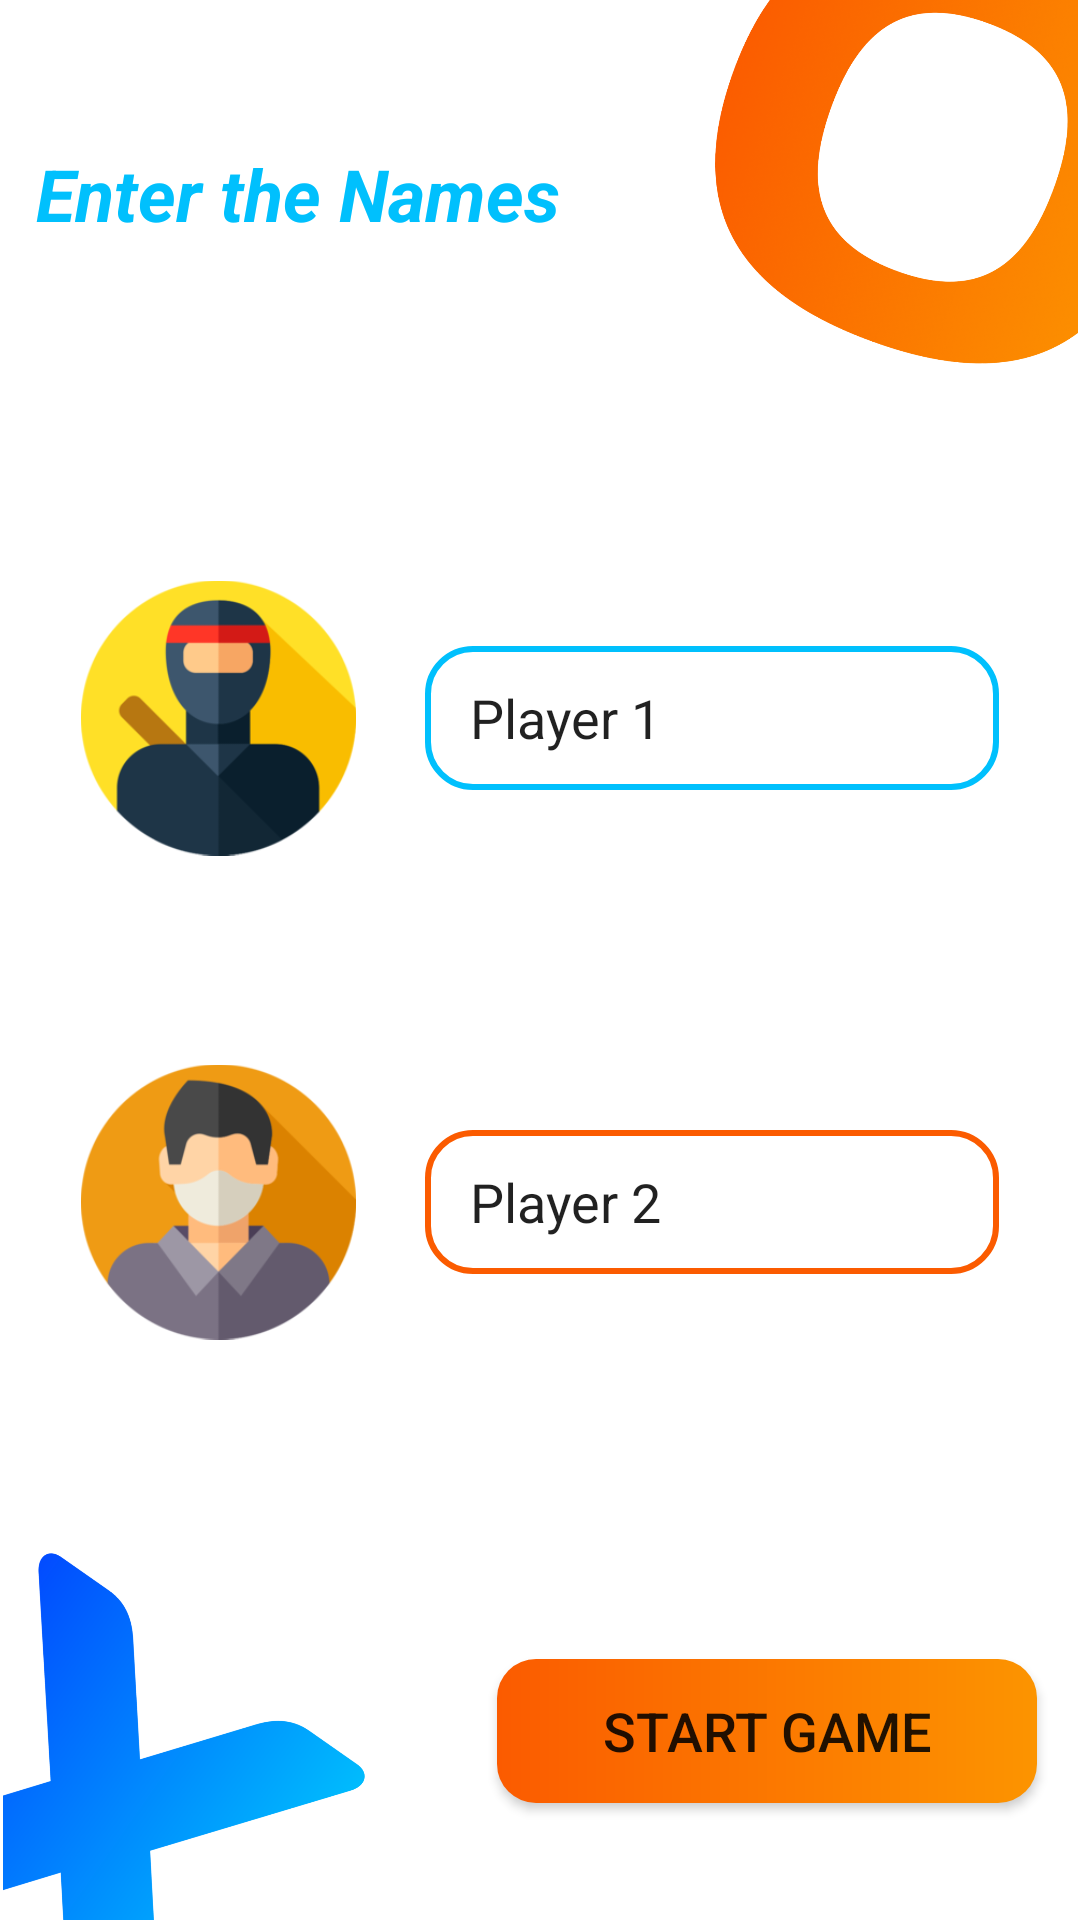

Layout XML and referenced resources for this Android screen:
<!-- AndroidManifest.xml: application theme Theme.TicTacToe -->
<!-- res/layout/activity_enter_player_names.xml -->
<?xml version="1.0" encoding="utf-8"?>

<androidx.constraintlayout.widget.ConstraintLayout xmlns:android="http://schemas.android.com/apk/res/android"
    xmlns:app="http://schemas.android.com/apk/res-auto"
    xmlns:tools="http://schemas.android.com/tools"
    android:layout_width="match_parent"
    android:layout_height="match_parent"
    tools:context=".EnterPlayerNamesActivity">

    <ImageView
        android:id="@+id/imageView6"
        android:layout_width="0dp"
        android:layout_height="0dp"
        app:layout_constraintBottom_toBottomOf="parent"
        app:layout_constraintDimensionRatio="1:1"
        app:layout_constraintEnd_toEndOf="parent"
        app:layout_constraintHorizontal_bias="1.0"
        app:layout_constraintStart_toStartOf="parent"
        app:layout_constraintTop_toTopOf="parent"
        app:layout_constraintVertical_bias="0.0"
        app:layout_constraintWidth_percent="0.35"
        app:srcCompat="@drawable/rotated_o_bg"
        android:contentDescription="@string/upperBg"/>

    <ImageView
        android:id="@+id/imageView7"
        android:layout_width="0dp"
        android:layout_height="0dp"
        app:layout_constraintBottom_toBottomOf="parent"
        app:layout_constraintDimensionRatio="1:1"
        app:layout_constraintEnd_toEndOf="parent"
        app:layout_constraintHorizontal_bias="0.0"
        app:layout_constraintStart_toStartOf="parent"
        app:layout_constraintTop_toTopOf="parent"
        app:layout_constraintVertical_bias="1.0"
        app:layout_constraintWidth_percent="0.35"
        app:srcCompat="@drawable/rotated_x_bg"
        android:contentDescription="@string/lowerBg"/>

    <androidx.constraintlayout.widget.ConstraintLayout
        android:id="@+id/constraintLayout2"
        android:layout_width="0dp"
        android:layout_height="0dp"
        app:layout_constraintBottom_toTopOf="@+id/constraintLayout3"
        app:layout_constraintEnd_toEndOf="parent"
        app:layout_constraintHeight_percent="0.15"
        app:layout_constraintStart_toStartOf="parent"
        app:layout_constraintTop_toBottomOf="@+id/imageView6"
        app:layout_constraintWidth_percent="0.85">

        <ImageView
            android:id="@+id/mainAvatar"
            android:layout_width="0dp"
            android:layout_height="0dp"
            app:layout_constraintBottom_toBottomOf="parent"
            app:layout_constraintEnd_toEndOf="parent"
            app:layout_constraintHorizontal_bias="0.0"
            app:layout_constraintStart_toStartOf="parent"
            app:layout_constraintTop_toTopOf="parent"
            app:layout_constraintWidth_percent="0.3"
            app:srcCompat="@drawable/avatar1_one"
            android:contentDescription="@string/avatar1"/>

        <EditText
            android:id="@+id/username_et"
            android:layout_width="0dp"
            android:layout_height="wrap_content"
            android:autofillHints="@string/player1"
            android:background="@drawable/edit_box_bg"
            android:ems="10"
            android:hint="@string/player1"
            android:inputType="textPersonName"
            android:maxLength="11"
            android:minHeight="48dp"
            android:paddingStart="15dp"
            android:paddingTop="10dp"
            android:paddingEnd="15dp"
            android:paddingBottom="10dp"
            android:text="@string/player1"
            app:layout_constraintBottom_toBottomOf="parent"
            app:layout_constraintEnd_toEndOf="parent"
            app:layout_constraintHorizontal_bias="1.0"
            app:layout_constraintStart_toEndOf="@+id/mainAvatar"
            app:layout_constraintTop_toTopOf="parent"
            app:layout_constraintWidth_percent="0.625" />
    </androidx.constraintlayout.widget.ConstraintLayout>

    <androidx.constraintlayout.widget.ConstraintLayout
        android:id="@+id/constraintLayout3"
        android:layout_width="0dp"
        android:layout_height="0dp"
        app:layout_constraintBottom_toTopOf="@+id/imageView7"
        app:layout_constraintEnd_toEndOf="parent"
        app:layout_constraintHeight_percent="0.15"
        app:layout_constraintStart_toStartOf="parent"
        app:layout_constraintTop_toBottomOf="@+id/constraintLayout2"
        app:layout_constraintWidth_percent="0.85">

        <ImageView
            android:id="@+id/imageView10"
            android:layout_width="0dp"
            android:layout_height="0dp"
            app:layout_constraintBottom_toBottomOf="parent"
            app:layout_constraintEnd_toEndOf="parent"
            app:layout_constraintHorizontal_bias="0.0"
            app:layout_constraintStart_toStartOf="parent"
            app:layout_constraintTop_toTopOf="parent"
            app:layout_constraintVertical_bias="0.0"
            app:layout_constraintWidth_percent="0.3"
            app:srcCompat="@drawable/avatar_two"
            android:contentDescription="@string/avatar2"/>

        <EditText
            android:id="@+id/editTextTextPersonName2"
            android:layout_width="0dp"
            android:layout_height="wrap_content"
            android:autofillHints="@string/player2"
            android:background="@drawable/edit_box_bg_two"
            android:ems="10"
            android:hint="@string/player2"
            android:inputType="textPersonName"
            android:maxLength="11"
            android:minHeight="48dp"
            android:paddingStart="15dp"
            android:paddingTop="10dp"
            android:paddingEnd="15dp"
            android:paddingBottom="10dp"
            android:text="@string/player2"
            app:layout_constraintBottom_toBottomOf="parent"
            app:layout_constraintEnd_toEndOf="parent"
            app:layout_constraintHorizontal_bias="1.0"
            app:layout_constraintStart_toEndOf="@+id/imageView10"
            app:layout_constraintTop_toTopOf="parent"
            app:layout_constraintWidth_percent="0.625" />
    </androidx.constraintlayout.widget.ConstraintLayout>

    <TextView
        android:id="@+id/textView5"
        android:layout_width="wrap_content"
        android:layout_height="wrap_content"
        android:text="@string/enter_the_names"
        android:textColor="@color/blueEnd"
        android:textSize="24sp"
        android:textStyle="bold|italic"
        app:layout_constraintBottom_toTopOf="@+id/imageView7"
        app:layout_constraintEnd_toStartOf="@+id/imageView6"
        app:layout_constraintHorizontal_bias="0.2"
        app:layout_constraintStart_toStartOf="parent"
        app:layout_constraintTop_toTopOf="parent"
        app:layout_constraintVertical_bias="0.1" />

    <Button
        android:id="@+id/button3"
        android:layout_width="0dp"
        android:layout_height="wrap_content"
        android:background="@drawable/btn2bg"
        android:text="@string/start_game"
        android:textSize="18sp"
        app:backgroundTint="@null"
        app:layout_constraintBottom_toBottomOf="parent"
        app:layout_constraintEnd_toEndOf="parent"
        app:layout_constraintHorizontal_bias="0.737"
        app:layout_constraintStart_toEndOf="@+id/imageView7"
        app:layout_constraintTop_toTopOf="@+id/imageView7"
        app:layout_constraintWidth_percent="0.5" />

</androidx.constraintlayout.widget.ConstraintLayout>
<!-- resources referenced by this layout -->
<resources>
  <color name="blueEnd">#00C0FD</color>
  <!-- drawable avatar1_one: png bitmap (drawable, 16426 bytes) -->
  <!-- drawable avatar_two: png bitmap (drawable-v24, 19690 bytes) -->
  <!-- drawable btn2bg (drawable) -->
  <?xml version="1.0" encoding="utf-8"?>
  
  <shape xmlns:android="http://schemas.android.com/apk/res/android" android:shape="rectangle">
      <gradient android:type="linear"
          android:startColor="@color/orangeStart"
          android:endColor="@color/orangeEnd"/>
      <corners android:radius="13dp"/>
  </shape>
  <!-- drawable edit_box_bg (drawable) -->
  <?xml version="1.0" encoding="utf-8"?>
  
  <shape xmlns:android="http://schemas.android.com/apk/res/android" >
      <stroke android:color="@color/blueEnd" android:width="2dp"/>
      <corners android:radius="15dp"/>
  </shape>
  <!-- drawable edit_box_bg_two (drawable) -->
  <?xml version="1.0" encoding="utf-8"?>
  
  <shape xmlns:android="http://schemas.android.com/apk/res/android" >
      <stroke android:color="@color/orangeStart" android:width="2dp"/>
      <corners android:radius="15dp"/>
  </shape>
  <!-- drawable rotated_o_bg: png bitmap (drawable-v24, 197505 bytes) -->
  <!-- drawable rotated_x_bg: png bitmap (drawable, 64336 bytes) -->
  <string name="avatar1">avatar 1</string>
  <string name="avatar2">avatar 2</string>
  <string name="enter_the_names">Enter the Names</string>
  <string name="lowerBg">lowerBg</string>
  <string name="player1">Player 1</string>
  <string name="player2">Player 2</string>
  <string name="start_game">Start Game</string>
  <string name="upperBg">upperBg</string>
  <style name="Theme.TicTacToe" parent="Theme.MaterialComponents.DayNight.NoActionBar">
          
          <item name="colorPrimary">@color/purple_500</item>
          <item name="colorPrimaryVariant">@color/purple_700</item>
          <item name="colorOnPrimary">@color/white</item>
          
          <item name="colorSecondary">@color/teal_200</item>
          <item name="colorSecondaryVariant">@color/teal_700</item>
          <item name="colorOnSecondary">@color/black</item>
          
          <item name="android:statusBarColor" tools:targetApi="l">?attr/colorPrimaryVariant</item>
          
          <item name="android:windowFullscreen">true</item>
          <item name="windowActionBar">false</item>
          <item name="android:forceDarkAllowed" tools:targetApi="q">false</item>
          <item name="player1color">@color/blueIntermediate</item>
          <item name="player2color">@color/orangeStart</item>
          <item name="primaryTextColor">@color/black</item>
          <item name="bottomSheetDialogTheme">@style/AppBottomSheetDialogTheme</item>
      </style>
  <color name="orangeStart">#FB5B00</color>
  <color name="orangeEnd">#FC9400</color>
  <color name="purple_500">#FF6200EE</color>
  <color name="purple_700">#FF3700B3</color>
  <color name="white">#FFFFFFFF</color>
  <color name="teal_200">#FF03DAC5</color>
  <color name="teal_700">#FF018786</color>
  <color name="black">#FF000000</color>
  <color name="blueIntermediate">#0187FD</color>
  <style name="AppBottomSheetDialogTheme" parent="Theme.MaterialComponents.Light.BottomSheetDialog">
          <item name="bottomSheetStyle">@style/AppModalStyle</item>
      </style>
  <style name="AppModalStyle" parent="Widget.Design.BottomSheet.Modal">
          <item name="android:background">@drawable/avatar_selector_bg</item>
      </style>
  <!-- drawable avatar_selector_bg (drawable) -->
  <?xml version="1.0" encoding="utf-8"?>
  
  <shape xmlns:android="http://schemas.android.com/apk/res/android" android:shape="rectangle">
      <solid android:color="#EEEEEE"/>
      <corners android:topLeftRadius="35dp" android:topRightRadius="35dp"/>
  </shape>
</resources>
